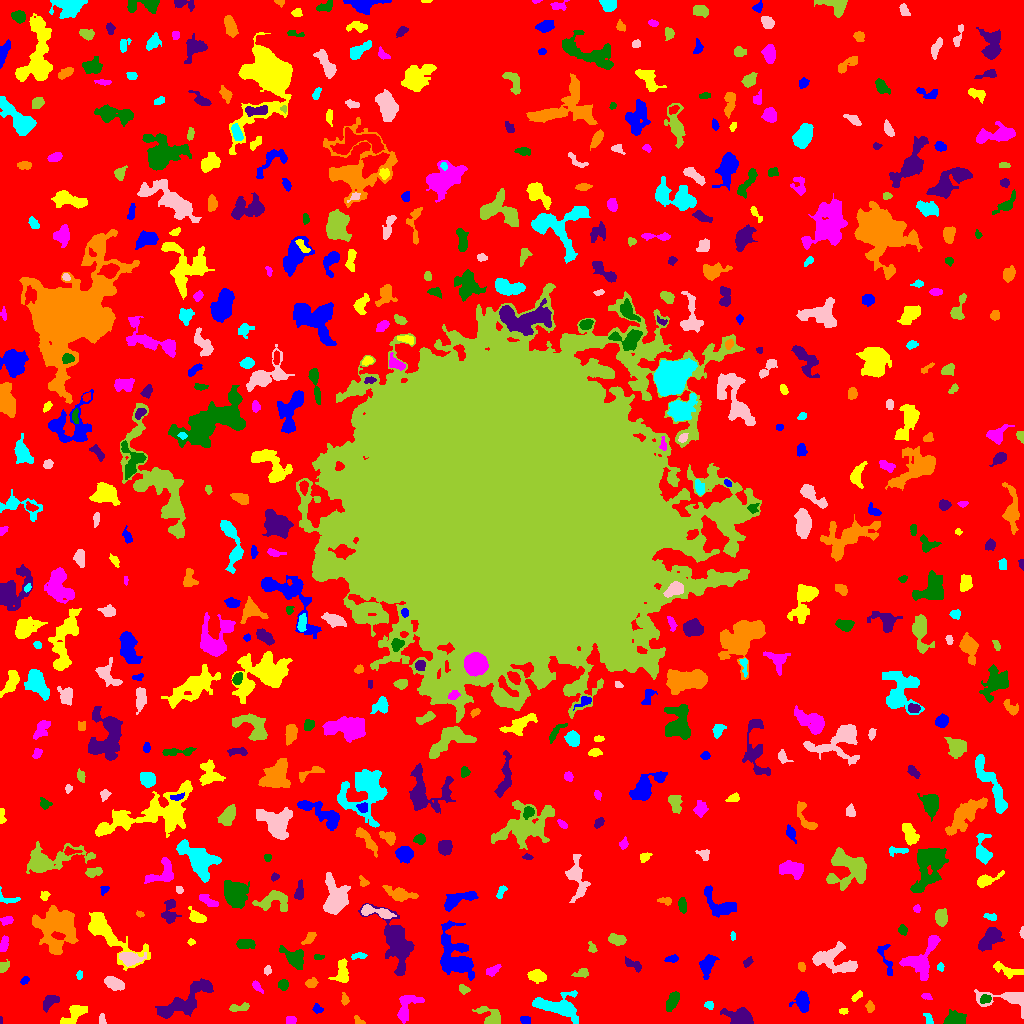

The table this chart was drawn from, first rows:
ID, X, Y, A, B, theta, total_flux, mu_max, mu_median, mu_mean, R_fwhm, R_e, R10, R90, x_start, x_end, y_start, y_end, area, greylevel
0, 498.3, 507.3, 310.7, 304.1, 0.776, 1407883, 12.0, 1.0, 1.829, 74.63, 228.5, 86, 372.7, 0, 1023, 0, 1023, 769933, 1.829
1, 524.8, 3.913, 2.566, 1.935, -0.2707, 229.0, 5.0, 3.0, 2.827, 3.613, 2.821, 1.128, 4.442, 520, 530, 0, 7, 81, 6.827
2, 74.14, 9.04, 8.025, 3.044, 0.6285, 794.0, 6.0, 3.0, 2.757, 6.887, 5.382, 2.034, 8.387, 60, 87, 0, 18, 288, 6.757
3, 290.4, 3.467, 2.454, 2.006, -0.001072, 214.0, 5.0, 3.0, 2.61, 3.656, 2.821, 1.128, 4.37, 286, 296, 0, 7, 82, 6.61
4, 953.8, 3.719, 5.115, 3, 0.2405, 983.0, 13.0, 3.0, 3.996, 3.742, 4.222, 1.596, 7.334, 943, 966, 0, 14, 246, 7.996
5, 0.5455, 2.636, 2.125, 0.6453, -1.514, 44.0, 4.0, 2.0, 1.913, 2.034, 1.382, 0.5642, 2.185, 0, 2, 0, 7, 23, 6.913
6, 358.7, 2.368, 2.932, 1.623, -0.6142, 136.0, 5.0, 2.0, 2.03, 2.646, 2.523, 0.9772, 3.909, 354, 365, 0, 8, 67, 7.03
7, 928.3, 4.377, 3.471, 1.845, -1.095, 159.0, 4.0, 2.0, 1.939, 4.37, 3.09, 1.128, 4.549, 923, 933, 0, 10, 82, 5.939
8, 101.9, 4.056, 2.88, 1.576, -1.463, 161.0, 4.0, 3.0, 2.368, 3.909, 2.764, 1.128, 3.989, 99, 106, 0, 10, 68, 6.368
9, 490.8, 6.075, 6.894, 3.752, -0.5976, 760.0, 8.0, 2.0, 2.754, 5.078, 4.72, 1.784, 7.939, 472, 500, 0, 17, 276, 6.754
10, 647, 6.022, 3.989, 2.635, -0.9471, 716.0, 10.0, 3.0, 3.829, 4.787, 4.068, 1.596, 6.507, 638, 654, 0, 14, 187, 7.829
11, 317.2, 14.75, 2.577, 2.017, -0.5159, 169.0, 4.0, 2.0, 2.112, 4.184, 2.764, 1.128, 4.37, 312, 323, 10, 20, 80, 7.112
12, 843.3, 12.39, 2.056, 1.446, 0.02939, 83.0, 3.0, 2.0, 1.537, 2.985, 2.257, 0.7979, 3.478, 839, 848, 9, 15, 54, 6.537
13, 406.3, 15.99, 8.467, 4.349, 1.057, 839.0, 6.0, 2.0, 2.39, 6.747, 5.809, 2.185, 9.15, 397, 424, 0, 28, 351, 6.39
14, 672.6, 22.6, 5.121, 2.38, 1.07, 624.0, 6.0, 3.0, 3.089, 6.206, 4.478, 1.784, 6.91, 666, 679, 12, 32, 202, 7.089
15, 741.5, 6.048, 7.213, 3.754, -0.2752, 2298, 16.0, 5.0, 6.161, 6.155, 5.412, 2.185, 9.236, 720, 753, 0, 16, 373, 9.161
16, 870.4, 16.26, 2.29, 1.648, -1.44, 117.0, 4.0, 1.0, 1.36, 3.385, 2.394, 0.7979, 3.909, 865, 874, 11, 23, 86, 6.36
17, 709, 18.4, 2.291, 1.819, -0.3963, 159.0, 5.0, 2.0, 2.271, 2.985, 2.585, 0.9772, 4.107, 704, 713, 14, 22, 70, 7.271
18, 1008, 24.99, 14.36, 4.94, -0.06963, 1898, 10.0, 4.0, 4.314, 7.291, 6.531, 2.523, 10.42, 974, 1023, 5, 34, 440, 7.314
19, 239.2, 15.88, 5.73, 1.788, 0.1372, 261.0, 5.0, 2.0, 1.933, 3.141, 3.7, 1.382, 5.836, 229, 249, 12, 21, 135, 5.933
20, 384.6, 13.77, 3.908, 3.286, 0.4455, 684.0, 7.0, 3.0, 2.874, 5.47, 4.406, 1.784, 6.979, 373, 393, 6, 26, 238, 8.874
21, 802.3, 21.63, 4.883, 3.276, -1.471, 800.0, 7.0, 3.0, 3.077, 5.642, 4.687, 1.871, 7.527, 789, 809, 11, 33, 260, 7.077
22, 857.5, 27.6, 3.219, 1.466, 0.6576, 180.0, 5.0, 2.0, 2.25, 3.241, 2.646, 0.9772, 4.184, 851, 862, 22, 33, 80, 7.25
23, 926.3, 26.93, 2.757, 1.539, -0.3319, 112.0, 3.0, 2.0, 1.75, 3.432, 2.585, 0.9772, 3.989, 921, 932, 24, 30, 64, 6.75
24, 985.3, 24.53, 2.811, 1.822, 0.2399, 155.0, 4.0, 1.5, 1.649, 3.868, 2.764, 0.9772, 4.514, 980, 991, 20, 29, 94, 8.649
25, 49.44, 21.63, 4.827, 2.738, 0.7487, 300.0, 3.0, 1.0, 1.657, 5.109, 4.184, 1.693, 6.887, 43, 59, 11, 28, 181, 5.657
26, 344.7, 23.8, 2.906, 1.705, -1.453, 133.0, 4.0, 1.0, 1.705, 3.478, 2.706, 0.9772, 4.442, 341, 349, 18, 31, 78, 7.705
27, 556.2, 17.09, 12.39, 5.095, -0.1821, 2351, 9.0, 3.0, 3.535, 8.5, 7.548, 3.038, 12.19, 532, 578, 0, 33, 665, 7.535
28, 114.5, 39.96, 5.036, 2.508, -0.4186, 900.0, 11.0, 4.0, 3.982, 4.26, 4.514, 1.693, 7.203, 104, 124, 33, 47, 226, 7.982
29, 463.9, 34.2, 2.822, 2.004, -0.5535, 152.0, 4.0, 2.0, 1.767, 3.827, 2.877, 0.9772, 4.652, 459, 470, 29, 39, 86, 5.767
30, 759.9, 42.55, 4.789, 2.467, 0.6082, 363.0, 5.0, 2.0, 2.388, 4.754, 3.989, 1.493, 5.997, 753, 770, 33, 48, 152, 6.388
31, 24.79, 42.89, 2.358, 1.574, 0.6974, 131.0, 4.0, 2.0, 2.079, 3.523, 2.459, 0.9772, 3.827, 20, 29, 39, 47, 63, 6.079
32, 536.7, 47.85, 4.531, 2.856, -0.1695, 833.0, 9.0, 4.0, 4.165, 5.078, 4.478, 1.693, 7.047, 527, 546, 40, 54, 200, 7.165
33, 255.2, 38.64, 1.863, 1.252, -1.185, 70.0, 4.0, 0.0, 0.8046, 2.585, 1.871, 0.5642, 3.09, 252, 263, 30, 43, 87, 5.805
34, 283.2, 38.84, 2.449, 2.387, -1.364, 337.0, 7.0, 3.0, 3.24, 3.909, 3.09, 1.262, 4.787, 278, 288, 33, 44, 104, 7.24
35, 184.7, 22.05, 16.6, 5.04, 0.5773, 2054, 6.0, 2.0, 2.53, 11.11, 8.759, 3.385, 13.68, 155, 213, 5, 45, 812, 6.53
36, 310.9, 40.39, 2.73, 2.085, 0.2909, 219.0, 5.0, 2.0, 2.106, 3.568, 3.09, 1.128, 4.853, 305, 318, 36, 46, 104, 7.106
37, 79.35, 48.14, 2.186, 1.453, 1.315, 107.0, 5.0, 2.0, 2.019, 2.185, 2.257, 0.7979, 3.613, 76, 82, 44, 53, 53, 6.019
38, 267.1, 53.03, 2.05, 1.545, 1.28, 76.0, 3.0, 1.0, 1.188, 2.764, 2.185, 0.7979, 3.432, 264, 271, 48, 58, 64, 6.188
39, 582, 50.44, 3.668, 2.169, 0.2227, 271.0, 5.0, 2.0, 2.398, 4.107, 3.241, 1.262, 5.109, 571, 588, 46, 55, 113, 6.398
40, 171.5, 47.77, 1.987, 1.61, -0.0, 70.0, 3.0, 1.0, 0.9722, 2.394, 2.185, 0.7979, 3.568, 168, 175, 41, 52, 72, 5.972
41, 706.7, 57.91, 5.566, 3.098, 1.257, 848.0, 7.0, 3.0, 3.249, 5.89, 4.918, 1.954, 7.797, 699, 719, 44, 69, 261, 7.249
42, 1007, 52.97, 8.083, 2.749, -0.3023, 644.0, 5.0, 3.0, 2.74, 6.308, 5.262, 1.954, 7.919, 993, 1023, 45, 62, 235, 5.74
43, 492.8, 53.41, 3.981, 2.047, 0.4818, 199.0, 3.0, 1.0, 1.658, 4.26, 3.432, 1.382, 5.585, 486, 501, 47, 59, 120, 5.658
44, 294.4, 65.51, 6.511, 3.905, -0.679, 876.0, 6.0, 3.0, 2.663, 7.421, 5.585, 2.185, 8.649, 279, 303, 54, 78, 329, 6.663
45, 747.6, 61.23, 2.838, 1.719, 0.8498, 202.0, 5.0, 3.0, 2.623, 3.613, 2.877, 1.128, 4.334, 743, 753, 56, 67, 77, 8.623
46, 801.5, 56.52, 2.221, 1.683, -1.291, 164.0, 6.0, 2.0, 2.448, 2.932, 2.459, 0.7979, 3.949, 798, 805, 52, 61, 67, 6.448
47, 940.7, 56.37, 1.781, 1.512, -0.833, 67.0, 3.0, 1.0, 1.218, 2.523, 2.034, 0.7979, 3.29, 937, 944, 52, 61, 55, 6.218
48, 834.3, 63.23, 12.45, 6.357, -0.272, 1854, 8.0, 3.0, 2.874, 7.797, 7.777, 2.985, 12.31, 812, 857, 50, 82, 645, 6.874
49, 2.974, 56.56, 2.786, 2.08, 0.8346, 308.0, 9.0, 3.0, 3.143, 2.821, 2.764, 0.9772, 4.583, 0, 9, 51, 64, 98, 7.143
50, 174, 69.65, 2.669, 2.196, 1.289, 221.0, 6.0, 2.0, 2.402, 3.568, 3.038, 1.128, 4.652, 169, 179, 63, 74, 92, 6.402
51, 673, 64.88, 2.758, 1.196, 0.07989, 72.0, 3.0, 1.0, 0.8182, 2.523, 2.111, 0.7979, 3.478, 664, 678, 61, 69, 88, 5.818
52, 341.9, 50.7, 6.309, 3.424, 1.505, 697.0, 7.0, 3.0, 2.733, 4.549, 5.14, 1.954, 7.777, 328, 348, 41, 65, 255, 6.733
53, 921.4, 63.85, 12.19, 6.726, 0.9992, 1734, 7.0, 3.0, 2.783, 8.019, 7.548, 2.932, 11.94, 899, 940, 43, 88, 623, 6.783
54, 317.9, 66.16, 2.039, 1.418, -0.001091, 80.0, 3.0, 1.0, 1.455, 2.877, 2.185, 0.7979, 3.385, 314, 324, 64, 69, 55, 7.455
55, 634.1, 58.1, 5.341, 1.876, -0.4985, 182.0, 5.0, 1.0, 1.3, 2.932, 2.877, 1.128, 4.82, 625, 641, 51, 67, 140, 6.3
56, 56.91, 95.59, 10.49, 9.901, -1.469, 5959, 14.0, 4.0, 4.733, 9.934, 10.48, 3.949, 17.09, 32, 78, 69, 118, 1259, 8.733
57, 358.2, 67.5, 3.94, 1.557, 0.09923, 125.0, 3.0, 1.0, 1.404, 3.656, 3.09, 1.262, 4.652, 351, 367, 64, 71, 89, 6.404
58, 129.7, 64.91, 5.86, 3.129, -0.03848, 1090, 9.0, 4.0, 4.082, 5.944, 5.046, 2.034, 8.058, 119, 146, 57, 71, 267, 10.08
59, 592, 75.3, 2.938, 1.886, -1.219, 141.0, 4.0, 2.0, 1.855, 3.827, 2.706, 0.9772, 4.222, 588, 597, 71, 82, 76, 5.855
... 545 more rows
